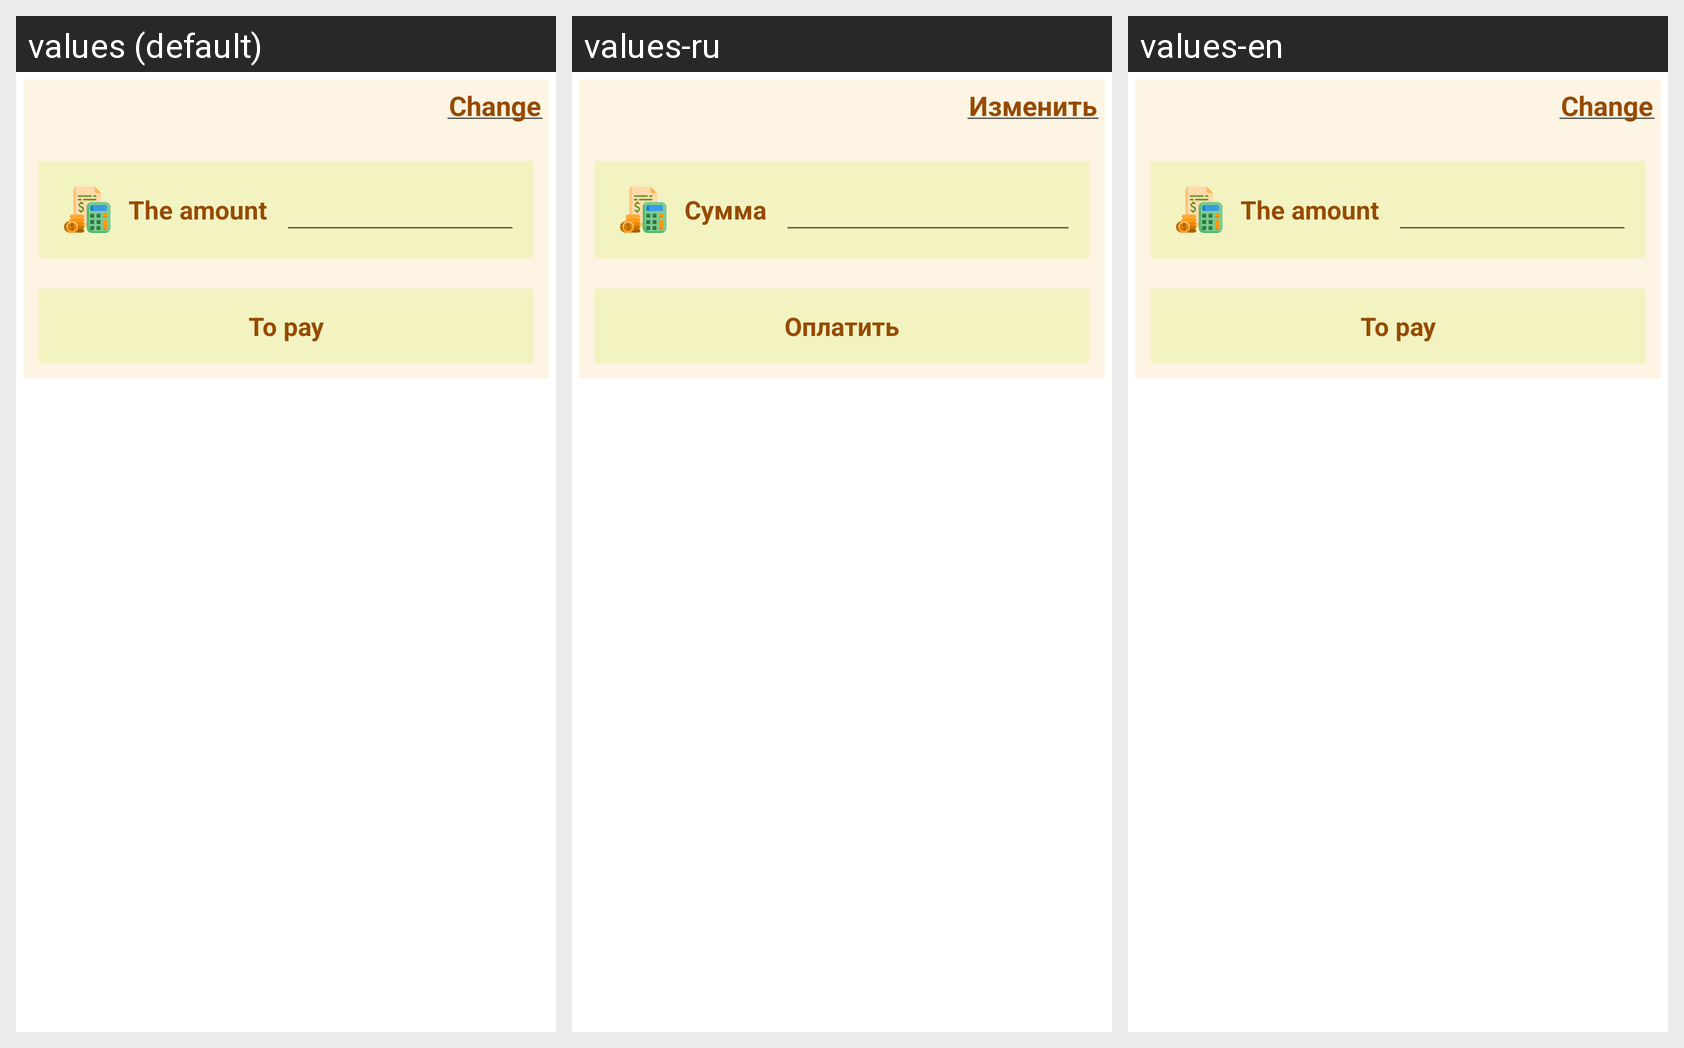

Translations of the strings shown on this Android screen, per locale in the grid:
Android screen res/layout/fragment_bottom_sheet_goal_card.xml rendered under 3 locales, left to right: values (default), values-ru, values-en. Device: Nexus 5 (rendered at 1080×1920; each locale shown at half size, 540×960, under a caption strip naming it); theme Theme.Finans.
Strings drawn on this screen, with the default value and each locale's value (text and hints the layout hard-codes, and strings that could not be matched under every locale, appear in the picture but are not listed):

update
  values: Change
  values-ru: Изменить
  values-en: Change

amount
  values: The amount
  values-ru: Сумма
  values-en: The amount

toPay
  values: To pay
  values-ru: Оплатить
  values-en: To pay
